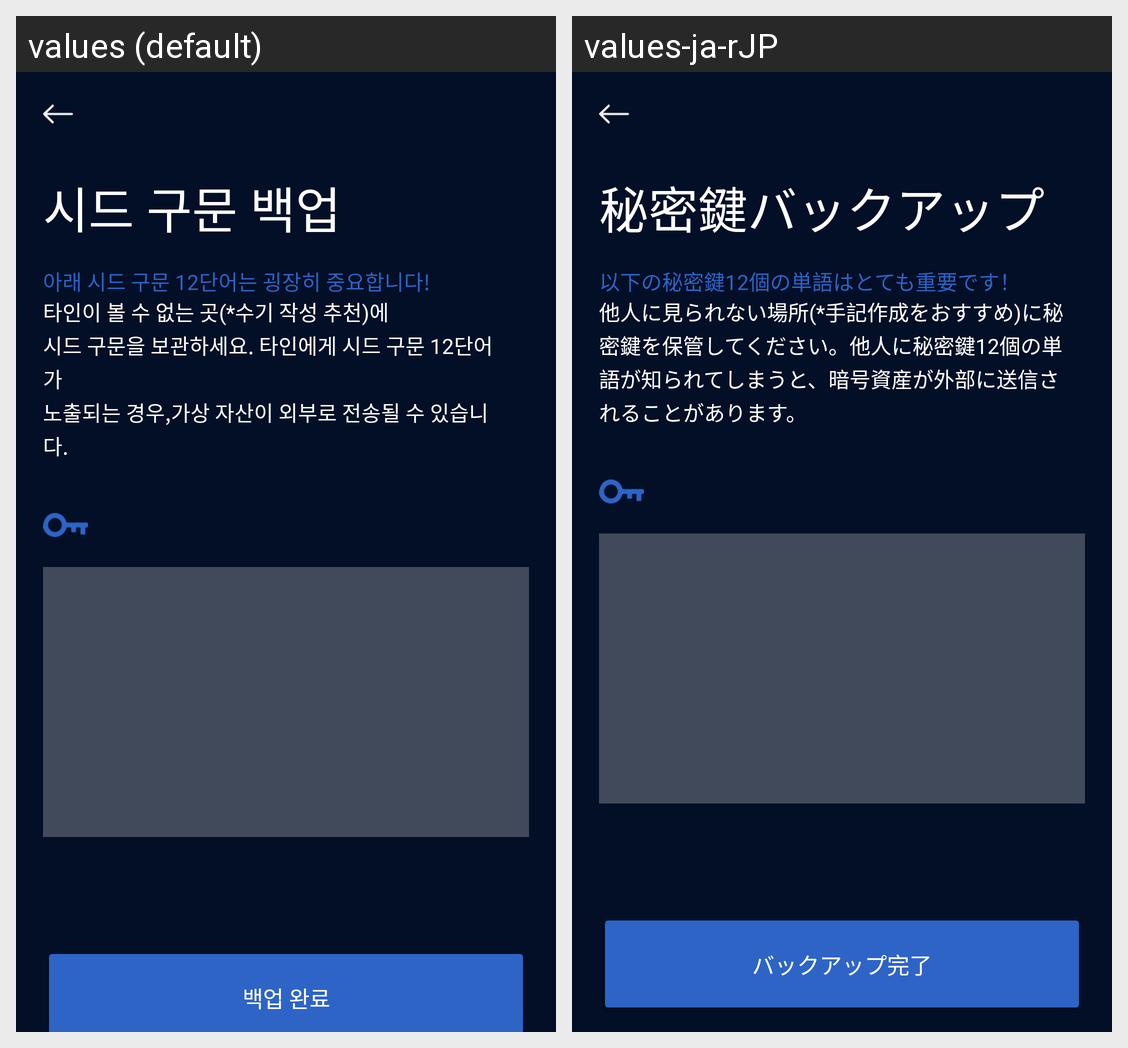

Here is an Android app screen in its default locale and in the app's own translations. Write out the translated-string differences for the strings that appear on this screen.
Android screen res/layout/activity_wallet_seeds.xml rendered under 2 locales, left to right: values (default), values-ja-rJP. Device: Nexus 5 (rendered at 1080×1920; each locale shown at half size, 540×960, under a caption strip naming it); theme AppTheme.NoActionBar.
Strings drawn on this screen, with the default value and each locale's value (text and hints the layout hard-codes, and strings that could not be matched under every locale, appear in the picture but are not listed):

backup_seeds
  values: 시드 구문 백업
  values-ja-rJP: 秘密鍵バックアップ

important_12_words
  values: 아래 시드 구문 12단어는 굉장히 중요합니다!
  values-ja-rJP: 以下の秘密鍵12個の単語はとても重要です！

save_safely
  values: 타인이 볼 수 없는 곳(*수기 작성 추천)에
      시드 구문을 보관하세요. 타인에게 시드 구문 12단어가
      노출되는 경우,가상 자산이 외부로 전송될 수 있습니다.
  values-ja-rJP: 他人に見られない場所(*手記作成をおすすめ)に秘密鍵を保管してください。他人に秘密鍵12個の単語が知られてしまうと、暗号資産が外部に送信されることがあります。

backup_complete
  values: 백업 완료
  values-ja-rJP: バックアップ完了
